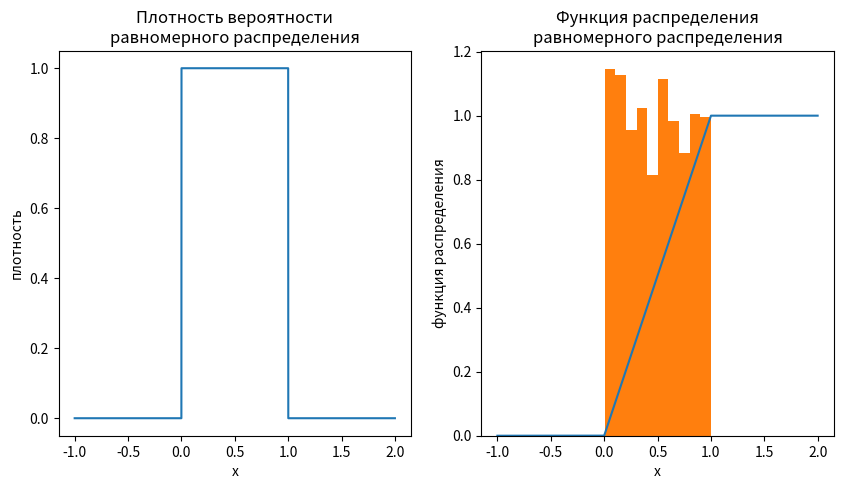
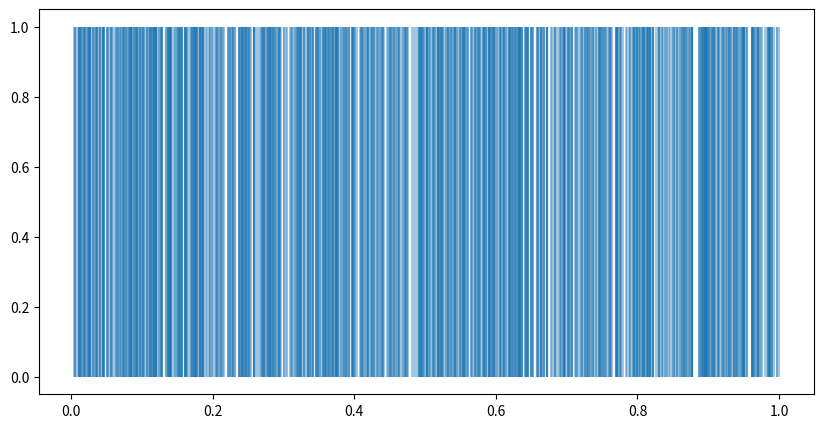
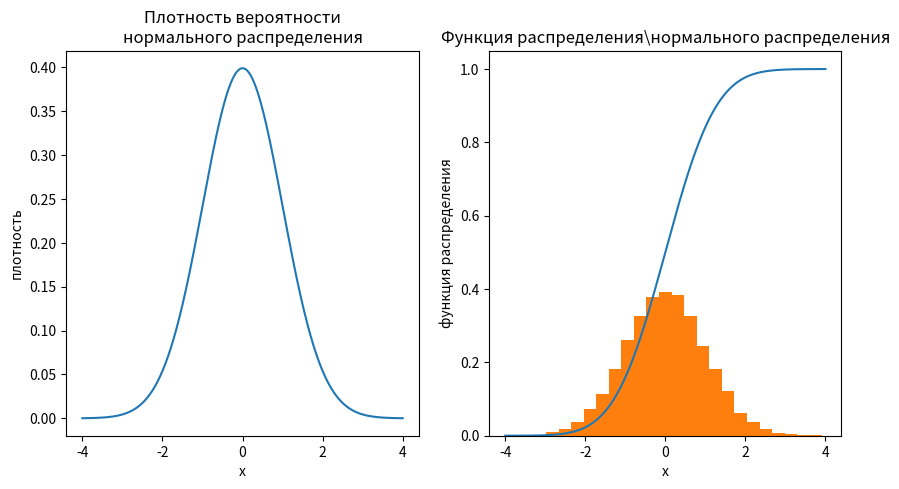
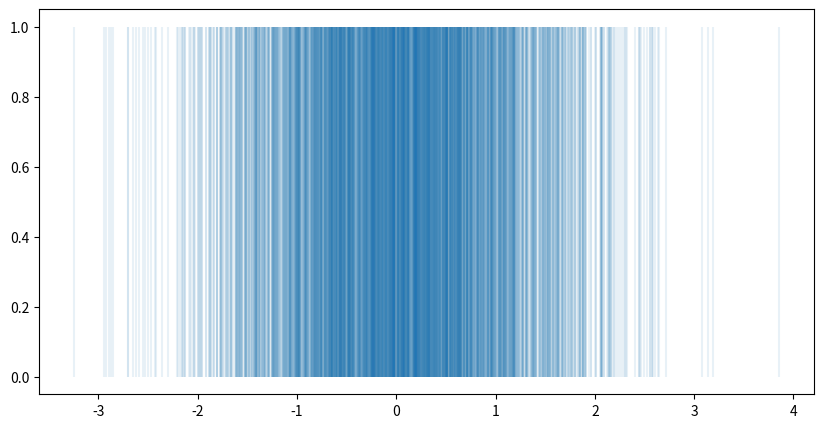
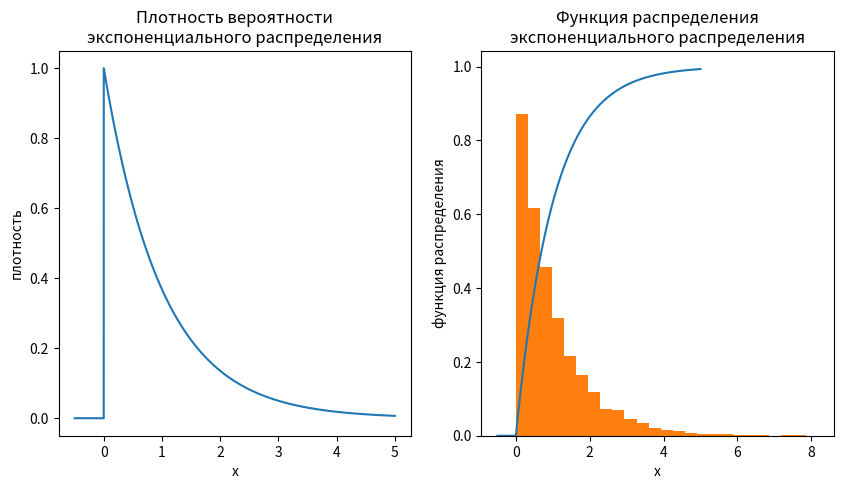
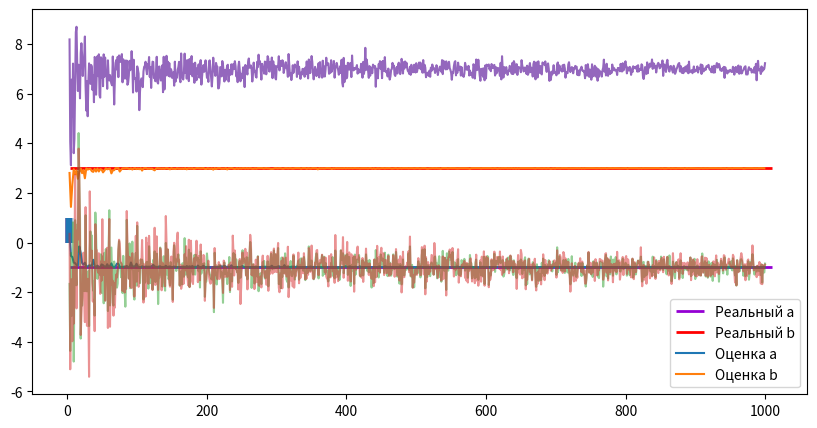
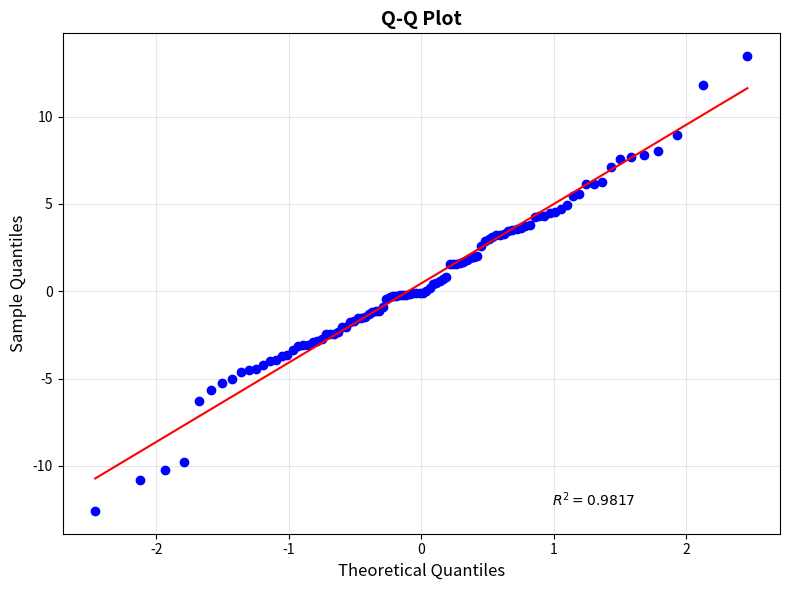
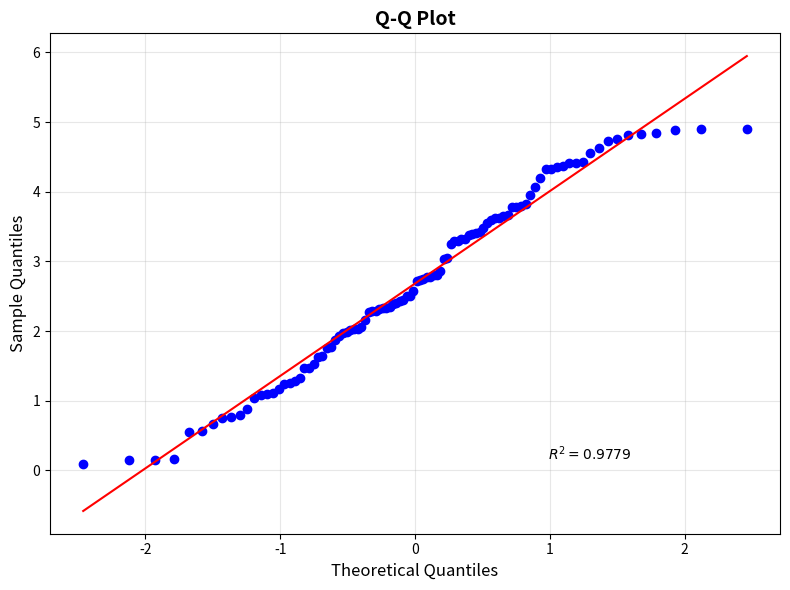
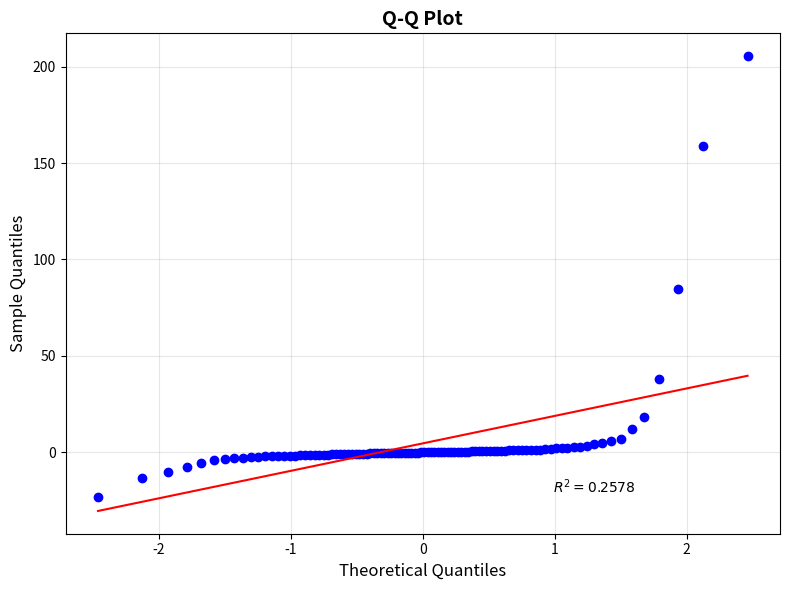

Generate these figures, in order, with matplotlib:
import scipy.stats as sps
RANDOM_STATE = 42

import numpy as np
import matplotlib.pyplot as plt

X = np.linspace(-1, 2, 10000)

density = sps.uniform(loc=0,scale=1).pdf(X)
F = sps.uniform(0, 1).cdf(X)

plt.figure(figsize=(10, 5))

plt.subplot(1, 2, 1)
plt.plot(X, density)
plt.title("Плотность вероятности\nравномерного распределения")
plt.xlabel("x")
plt.ylabel("плотность")

plt.subplot(1, 2, 2)
plt.plot(X, F)
plt.title("Функция распределения\nравномерного распределения")
plt.xlabel("x")
plt.ylabel("функция распределения")

samples = sps.uniform(0, 1).rvs(1000, random_state=RANDOM_STATE)

plt.hist(samples, density=True);

plt.figure(figsize=(10, 5))
plt.vlines(samples, 0, 1, alpha=0.4);


X = np.linspace(-4, 4, 10000)

density = sps.norm(loc=0,scale=1).pdf(X)
F = sps.norm(0, 1).cdf(X)

plt.figure(figsize=(10, 5))

plt.subplot(1, 2, 1)
plt.plot(X, density)
plt.title("Плотность вероятности\nнормального распределения")
plt.xlabel("x")
plt.ylabel("плотность")

plt.subplot(1, 2, 2)
plt.plot(X, F)
plt.title("Функция распределения\нормального распределения")
plt.xlabel("x")
plt.ylabel("функция распределения")

samples = sps.norm(0, 1).rvs(10000, random_state=RANDOM_STATE)

plt.hist(samples, density=True, bins=25);

samples = sps.norm(0, 1).rvs(2000, random_state=RANDOM_STATE)
plt.figure(figsize=(10, 5))
plt.vlines(samples, 0, 1, alpha=0.1);


X = np.linspace(-0.5, 5, 10000)

density = sps.expon().pdf(X)
F = sps.expon().cdf(X)

plt.figure(figsize=(10, 5))

plt.subplot(1, 2, 1)
plt.plot(X, density)
plt.title("Плотность вероятности\nэкспоненциального распределения")
plt.xlabel("x")
plt.ylabel("плотность")

plt.subplot(1, 2, 2)
plt.plot(X, F)
plt.title("Функция распределения\nэкспоненциального распределения")
plt.xlabel("x")
plt.ylabel("функция распределения")

samples = sps.expon().rvs(10000, random_state=RANDOM_STATE)

plt.hist(samples, density=True, bins=25);

samples = sps.expon().rvs(2000, random_state=RANDOM_STATE)
plt.figure(figsize=(10, 5))
plt.vlines(samples, 0, 1, alpha=0.1);

real_a = -1
real_b = 3

min_sample_size = 3
max_sample_size = 1_000
step = 2
num_steps = (max_sample_size - min_sample_size) // step + 1


estimated_a = []
estimated_b = []

for i in range(num_steps):
    subsample = sps.uniform(real_a, real_b - real_a).rvs(min_sample_size + step * i, random_state=RANDOM_STATE + i)
    estimated_a.append(subsample.min())
    estimated_b.append(subsample.max())


plt.hlines(real_a, min_sample_size, max_sample_size + 10, label="Реальный a", color='darkviolet', linewidth=2)
plt.hlines(real_b, min_sample_size, max_sample_size + 10, label="Реальный b", color='red', linewidth=2)

plt.plot(np.arange(min_sample_size, max_sample_size + 1, step), estimated_a, label="Оценка a")
plt.plot(np.arange(min_sample_size, max_sample_size + 1, step), estimated_b, label="Оценка b")

plt.legend()
plt.show()

real_mu = -1
real_sigma = 7

min_sample_size = 3
max_sample_size = 1_000
step = 1
sample_sizes = np.arange(min_sample_size, max_sample_size + 1, step)

mean_mu = []
median_mu = []
estimated_sigma = []

for size in sample_sizes:
    sample = sps.norm(real_mu, real_sigma).rvs(size)
    mean_mu.append(sample.mean())
    median_mu.append(np.median(sample))
    estimated_sigma.append(sample.std())

plt.plot(sample_sizes, mean_mu, alpha=0.5)
plt.plot(sample_sizes, median_mu, alpha=0.5)
plt.plot(sample_sizes, estimated_sigma)

plt.show()

def plot_qq(data: np.ndarray, dist: str = "norm", 
            title: str = "Q-Q Plot", figsize: tuple = (8, 6)) -> None:
    """
    Create a Q-Q plot to check if data follows normal distribution.
    
    Args:
        data: Array of numerical data
        title: Title for the plot
        figsize: Figure size as (width, height)
    
    Returns:
        None
    """
    fig, ax = plt.subplots(figsize=figsize)
    
    # Create Q-Q plot
    sps.probplot(data, dist=dist, plot=ax, rvalue=True)
    
    # Customize the plot
    ax.set_title(title, fontsize=14, fontweight='bold')
    ax.set_xlabel("Theoretical Quantiles", fontsize=12)
    ax.set_ylabel("Sample Quantiles", fontsize=12)
    ax.grid(True, alpha=0.3)
    
    # Add reference line

    plt.tight_layout()
    plt.show()


plot_qq(sps.norm(1, 5).rvs(100) )
plot_qq(sps.uniform(0, 5).rvs(100))
plot_qq(sps.cauchy().rvs(100))

